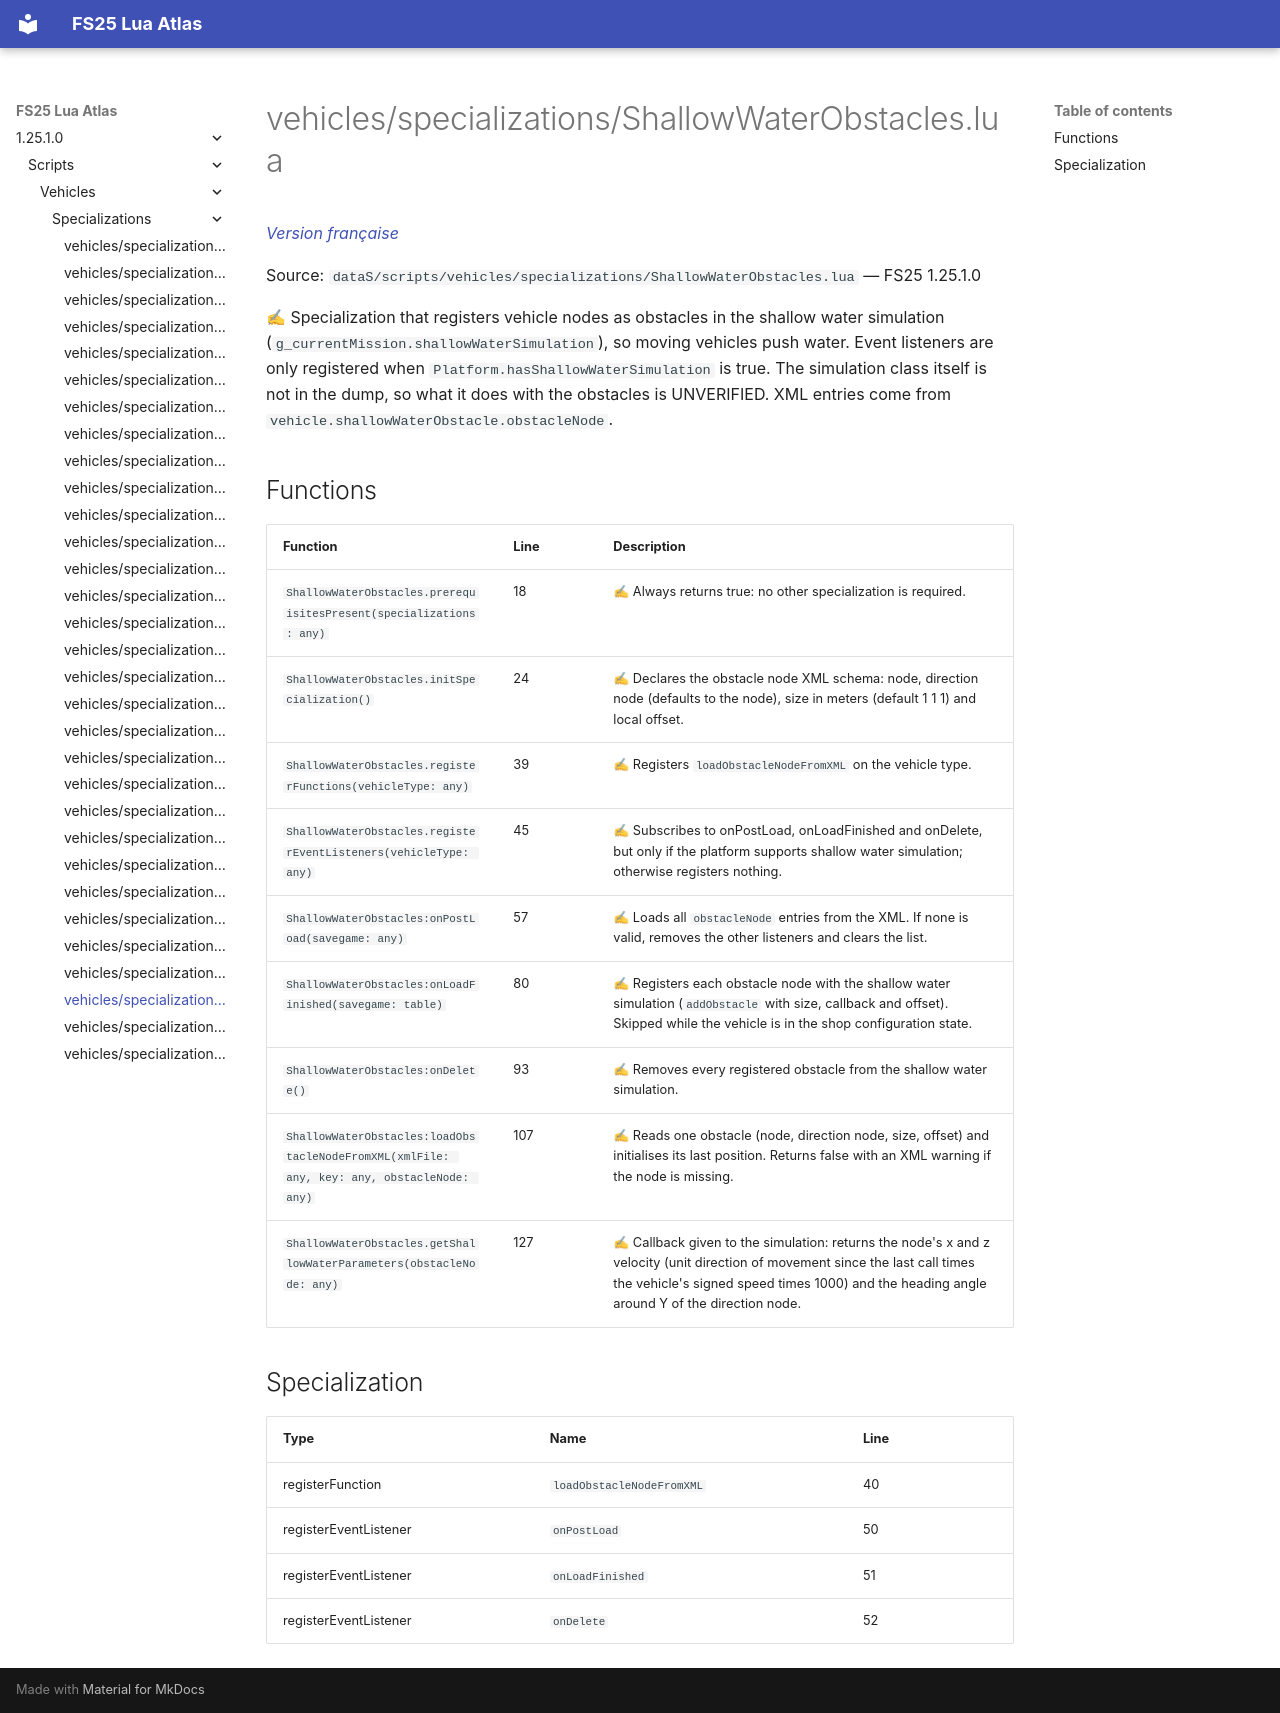

repository: Tim0219800/fs25-lua-atlas · page: 1.25.1.0/scripts/vehicles/specializations/ShallowWaterObstacles.html · generator: mkdocs

# vehicles/specializations/ShallowWaterObstacles.lua

*[Version française](../../../fr/scripts/vehicles/specializations/ShallowWaterObstacles.md)*

Source: `dataS/scripts/vehicles/specializations/ShallowWaterObstacles.lua` — FS25 1.25.1.0

✍ Specialization that registers vehicle nodes as obstacles in the shallow water simulation (`g_currentMission.shallowWaterSimulation`), so moving vehicles push water. Event listeners are only registered when `Platform.hasShallowWaterSimulation` is true. The simulation class itself is not in the dump, so what it does with the obstacles is UNVERIFIED. XML entries come from `vehicle.shallowWaterObstacle.obstacleNode`.


## Functions

| Function | Line | Description |
|---|---|---|
| `ShallowWaterObstacles.prerequisitesPresent(specializations: any)` | 18 | ✍ Always returns true: no other specialization is required. |
| `ShallowWaterObstacles.initSpecialization()` | 24 | ✍ Declares the obstacle node XML schema: node, direction node (defaults to the node), size in meters (default 1 1 1) and local offset. |
| `ShallowWaterObstacles.registerFunctions(vehicleType: any)` | 39 | ✍ Registers `loadObstacleNodeFromXML` on the vehicle type. |
| `ShallowWaterObstacles.registerEventListeners(vehicleType: any)` | 45 | ✍ Subscribes to onPostLoad, onLoadFinished and onDelete, but only if the platform supports shallow water simulation; otherwise registers nothing. |
| `ShallowWaterObstacles:onPostLoad(savegame: any)` | 57 | ✍ Loads all `obstacleNode` entries from the XML. If none is valid, removes the other listeners and clears the list. |
| `ShallowWaterObstacles:onLoadFinished(savegame: table)` | 80 | ✍ Registers each obstacle node with the shallow water simulation (`addObstacle` with size, callback and offset). Skipped while the vehicle is in the shop configuration state. |
| `ShallowWaterObstacles:onDelete()` | 93 | ✍ Removes every registered obstacle from the shallow water simulation. |
| `ShallowWaterObstacles:loadObstacleNodeFromXML(xmlFile: any, key: any, obstacleNode: any)` | 107 | ✍ Reads one obstacle (node, direction node, size, offset) and initialises its last position. Returns false with an XML warning if the node is missing. |
| `ShallowWaterObstacles.getShallowWaterParameters(obstacleNode: any)` | 127 | ✍ Callback given to the simulation: returns the node's x and z velocity (unit direction of movement since the last call times the vehicle's signed speed times 1000) and the heading angle around Y of the direction node. |

## Specialization

| Type | Name | Line |
|---|---|---|
| registerFunction | `loadObstacleNodeFromXML` | 40 |
| registerEventListener | `onPostLoad` | 50 |
| registerEventListener | `onLoadFinished` | 51 |
| registerEventListener | `onDelete` | 52 |
